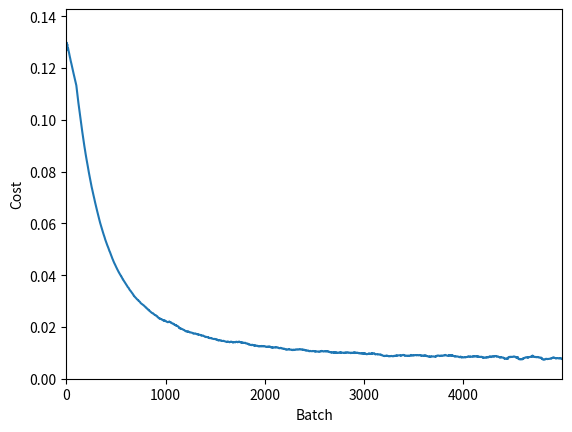

Recreate this plot in Python.
import collections

import numpy as np
import matplotlib.pyplot as plt


class Example:
    """
    Immutable class representing one example in a dataset.
    """
    __slots__ = ('data', 'target')

    def __init__(self, data, target):
        object.__setattr__(self, 'data', data)
        object.__setattr__(self, 'target', target)

    def __setattr__(self, *args):
        raise TypeError

    def __delattr__(self, *args):
        raise TypeError

    def __repr__(self):
        data = ' '.join(str(round(x, 2)) for x in self.data)
        target = ' '.join(str(round(x, 2)) for x in self.target)
        return '({})->({})'.format(data, target)


class Activation:

    @staticmethod
    def apply(incoming):
        raise NotImplemented

    @staticmethod
    def delta(incoming, outgoing):
        raise NotImplemented


class Sigmoid(Activation):

    @staticmethod
    def apply(incoming):
        return 1 / (1 + np.exp(-incoming))

    @staticmethod
    def delta(incoming, outgoing):
        return outgoing * (1 - outgoing)


class Linear(Activation):

    @staticmethod
    def apply(incoming):
        return incoming

    @staticmethod
    def delta(incoming, outgoing):
        return np.ones(incoming.shape).astype(float)


class Relu(Activation):

    @staticmethod
    def apply(incoming):
        return np.maximum(incoming, 0)

    @staticmethod
    def delta(incoming, outgoing):
        return np.greater(incoming, 0).astype(float)


class Softmax(Activation):

    @staticmethod
    def apply(incoming):
        exp = np.exp(incoming)
        return exp / np.sum(exp)

    @staticmethod
    def delta(incoming, outgoing):
        others = np.dot(-outgoing, outgoing) - (-outgoing * outgoing)
        current = outgoing * (1 - outgoing)
        return others + current


class Cost:

    @staticmethod
    def apply(prediction, target):
        raise NotImplemented

    @staticmethod
    def delta(prediction, target):
        raise NotImplemented


class SquaredErrors(Cost):

    @staticmethod
    def apply(prediction, target):
        return np.sum(np.square(prediction - target)) / 2

    @staticmethod
    def delta(prediction, target):
        return prediction - target


class CrossEntropy(Cost):

    @staticmethod
    def apply(prediction, target):
        return np.sum(-target * np.log(prediction))

    @staticmethod
    def delta(prediction, target):
        return target-prediction


class Layer:

    def __init__(self, size, activation):
        assert isinstance(size, int) and size
        self.size = size
        self.activation = activation
        self.incoming = np.zeros(size)
        self.outgoing = np.zeros(size)
        assert len(self.incoming) == len(self.outgoing) == self.size

    def apply(self, incoming):
        """
        Store the incoming activation, apply the activation function and store
        the result as outgoing activation.
        """
        assert len(incoming) == self.size
        self.incoming = incoming
        outgoing = self.activation.apply(self.incoming)
        assert len(outgoing) == self.size
        self.outgoing = outgoing

    def delta(self):
        """
        The derivative of the activation function at the current state.
        """
        return self.activation.delta(self.incoming, self.outgoing)


class Weight(np.ndarray):

    def __new__(cls, from_size, to_size, init_scale=1e-4):
        # Add extra weights for the biases.
        shape = (from_size + 1, to_size)
        values = np.random.normal(0, init_scale, shape)
        return np.ndarray.__new__(cls, shape, float, values)

    def forward(self, previous):
        # Add bias input of one.
        previous = np.insert(previous, 1, 0)
        current = previous.dot(self)
        return current

    def backward(self, next_):
        current = next_.dot(self.transpose())
        # Remove bias input of one.
        current = current[1:]
        return current


class Network:

    def __init__(self, layers, cost):
        self.layers = layers
        self.cost = cost
        self.sizes = tuple(layer.size for layer in self.layers)
        # Weights are stored as matrices of the shape length of the left layer
        # times length of the right layer.
        shapes = zip(self.sizes[:-1], self.sizes[1:])
        self.weights = list(Weight(*shape) for shape in shapes)
        # Weight matrices are in between the layers.
        assert len(self.weights) == len(self.layers) - 1

    def feed(self, data, weights=None):
        weights = weights or self.weights
        assert len(data) == self.layers[0].size
        self.layers[0].apply(data)
        # Propagate trough the remaining layers.
        connections = zip(self.layers[:-1], self.weights, self.layers[1:])
        for previous, weight, current in connections:
            incoming = weight.forward(previous.outgoing)
            current.apply(incoming)
        # Return the activations of the output layer.
        return self.layers[-1].outgoing

    def evaluate(self, examples, weights=None):
        """
        Return the average cost over the examples. Optionally, external weights
        can be used.
        """
        weights = weights or self.weights
        cost = 0
        for example in examples:
            prediction = self.feed(example.data, weights)
            cost += self.cost.apply(prediction, example.target)
        return cost / len(examples)


class _Backpropagation:

    def __init__(self, network, checked=False):
        self.network = network
        self.checked = checked

    def apply(self, target):
        delta_layers = self._layers(target)
        delta_weights = self._weights(delta_layers)
        if self.checked:
            self._check()
        return delta_weights

    def _layers(self, target):
        assert len(target) == self.network.layers[-1].size
        # We start with the gradient at the output layer. It's computed as the
        # product of error derivative and local derivative at the last layer.
        prediction = self.network.layers[-1].outgoing
        cost = self.network.cost.delta(prediction, target)
        local = self.network.layers[-1].delta()
        gradient = [cost * local]
        # Propagate backwards trough the hidden layers but not the input layer.
        hidden = list(zip(network.weights[1:], self.network.layers[1:-1]))
        for weight, layer in reversed(hidden):
            # The gradient at a layer is computed as the derivative of both the
            # local activation and the weighted sum of the derivatives in the
            # deeper layer.
            deeper = weight.backward(gradient[-1])
            local = layer.delta()
            gradient.append(deeper * local)
        gradient = list(reversed(gradient))
        # We computed the gradient at the hidden layers and the output layer.
        assert len(gradient) == len(network.layers) - 1
        assert all(len(x) == y.size for x, y in
            zip(gradient, self.network.layers[1:]))
        return gradient

    def _weights(self, delta_layers):
        gradient = []
        # The gradient with respect to the weights is computed as the gradient
        # at the target neuron multiplied by the activation of the source
        # neuron.
        for previous, delta in zip(network.layers[:-1], delta_layers):
            # We want to tweak the bias weights so we need them in the
            # gradient.
            bias_and_activation = np.insert(previous.outgoing, 1, 0)
            gradient.append(np.outer(bias_and_activation, delta))
        # The gradient of the weights has the same size as the weights.
        assert len(gradient) == len(network.weights)
        assert all(len(x) == len(y) for x, y in
            zip(gradient, self.network.weights))
        return gradient

    def _check(self):
        numerical = self._numerical(examples)
        difference = list(np.absolute(x - y) for x, y in
            zip(gradient, numerical))
        worst = max(x.max() for x in difference)
        if worst > 1e-4:
            print('Numerical gradient check failed', worst)

    def _numerical(self, examples, distance=1e-5):
        """
        Modify each weight individually in both directions to calculate a
        numerical gradient of the weights.
        """
        # We need a copy of the weights that we can modify to evaluate the cost
        # function on.
        weights = self.network.weights.copy()
        gradient = list(np.zeros(weight.shape) for weight
            in self.network.weights)
        for i, connection in enumerate(network.weights):
            for j, original in enumerate(connection):
                # Sample above and below and compute costs.
                weights[i][j] = original + distance
                above = self.network._evaluate(examples, weights)
                weights[i][j] = original - distance
                below = self.network._evaluate(examples, weights)
                # Compute numerical gradient.
                gradient[i][j] = (above - below) / (2 * distance)
                # Restore original value for the next coordinates in the loop.
                weights[i][j] = original
        return gradient


class Optimization:

    def __init__(self, *args, **kwargs):
        self.network = args[0]

    def apply(self, examples):
        """
        Expected to return a list or generator of cost values.
        """
        raise NotImplemented


class BatchGradientDecent(Optimization):

    def __init__(self, *args, **kwargs):
        super().__init__(*args, **kwargs)
        self.learning_rate = kwargs.pop('learning_rate', 1e-3)
        self.clipping = kwargs.pop('clipping', 50)
        self.backprop = _Backpropagation(self.network)

    def apply(self, examples):
        """
        Perform a forward and backward pass for each example and average the
        gradients. Update the weights in the opposite direction scaled by the
        learning rate. Return the average cost over the examples.
        """
        gradient, cost = self._compute(examples)
        self._clip(gradient)
        # Update weights in opposide gradient-direction multiplied by the
        # learning rate.
        for index, derivative in enumerate(gradient):
            self.network.weights[index] -= self.learning_rate * derivative
        # Return the average cost on the whole batch.
        return [cost]

    def _compute(self, examples):
        """
        Compute and average gradients and costs over all the examples.
        """
        cost = 0
        gradient = list(np.zeros(weight.shape) for weight in
            self.network.weights)
        for example in examples:
            prediction = self.network.feed(example.data)
            for i, delta in enumerate(self.backprop.apply(example.target)):
                gradient[i] += delta
            cost += self.network.cost.apply(prediction, example.target)
        # Normalize by the number of examples.
        cost /= len(examples)
        gradient = list(x / len(examples) for x in gradient)
        return gradient, cost

    def _clip(self, gradient):
        min_ = -self.clipping
        max_ = self.clipping
        for i in range(len(gradient)):
           gradient[i] = np.clip(gradient[i], min_, max_)

    def _print_min_max(self):
        # The minimum and maximum gradient values are useful to validate
        # the gradient calculation and understand what the network is doing
        # internally.
        flat = np.hstack(np.array(list(x.flatten() for x in gradient)))
        print('gradient min:', flat.min(), 'max:', flat.max())


class MiniBatchGradientDecent(BatchGradientDecent):

    def __init__(self, *args, **kwargs):
        super().__init__(*args, **kwargs)
        self.batch_size = kwargs.pop('batch_size', 10)

    def apply(self, examples):
        for batch in self._batched(examples, self.batch_size):
            yield super().apply(batch)

    def _batched(self, examples, size):
        for i in range(0, len(examples), size):
            yield examples[i:i+size]


class Plot:

    def __init__(self, optimization, refresh=5e2, smoothing=100):
        self.optimization = optimization
        self.refresh = refresh
        self.smoothing = smoothing
        self.costs = []
        self.smoothed = []
        self._init_plot()

    def apply(self, cost):
        self.costs.append(cost)
        self.smoothed.append(np.mean(self.costs[-self.smoothing:]))
        if len(self.costs) % self.refresh == 0:
            self._refresh()

    def _init_plot(self):
        self.plot, = plt.plot([], [])
        plt.xlabel('Batch')
        plt.ylabel('Cost')
        plt.ion()
        plt.show()

    def _refresh(self):
        range_ = range(len(self.smoothed))
        plt.xlim(xmin=0, xmax=range_[-1])
        plt.ylim(ymin=0, ymax=1.1*max(self.smoothed))
        self.plot.set_data(range_, self.smoothed)
        plt.draw()
        plt.pause(0.001)


def examples_regression(amount, inputs=10):
    data = np.random.rand(amount, inputs)
    products = np.prod(data, axis=1)
    products = products / np.max(products)
    sums = np.sum(data, axis=1)
    sums = sums / np.max(sums)
    targets = np.column_stack([sums, products])
    return [Example(x, y) for x, y in zip(data, targets)]


def examples_classification(amount, classes=3, inputs=10):
    data = np.random.randint(0, 1000, (amount, inputs))
    mods = np.mod(np.sum(data, axis=1), classes)
    data = data.astype(float) / data.max()
    targets = np.zeros((amount, classes))
    for index, mod in enumerate(mods):
        targets[index][mod] = 1
    return [Example(x, y) for x, y in zip(data, targets)]


if __name__ == '__main__':
    # Generate and split dataset.
    examples = examples_regression(50000)
    split = int(0.8 * len(examples))
    training, testing = examples[:split], examples[split:]
    # Create a network. The input and output layer sizes are deriven from the
    # input and target data.
    network = Network([
        Layer(len(training[0].data), Linear),
        Layer(10, Sigmoid),
        Layer(10, Sigmoid),
        Layer(len(training[0].target), Sigmoid)
    ], SquaredErrors)
    # Training.
    optimization = MiniBatchGradientDecent(network, learning_rate=1e-2)
    plot = Plot(optimization)
    for cost in optimization.apply(examples):
        plot.apply(cost)
    # Evaluation.
    cost = network.evaluate(testing)
    print('Test set cost:', cost)

